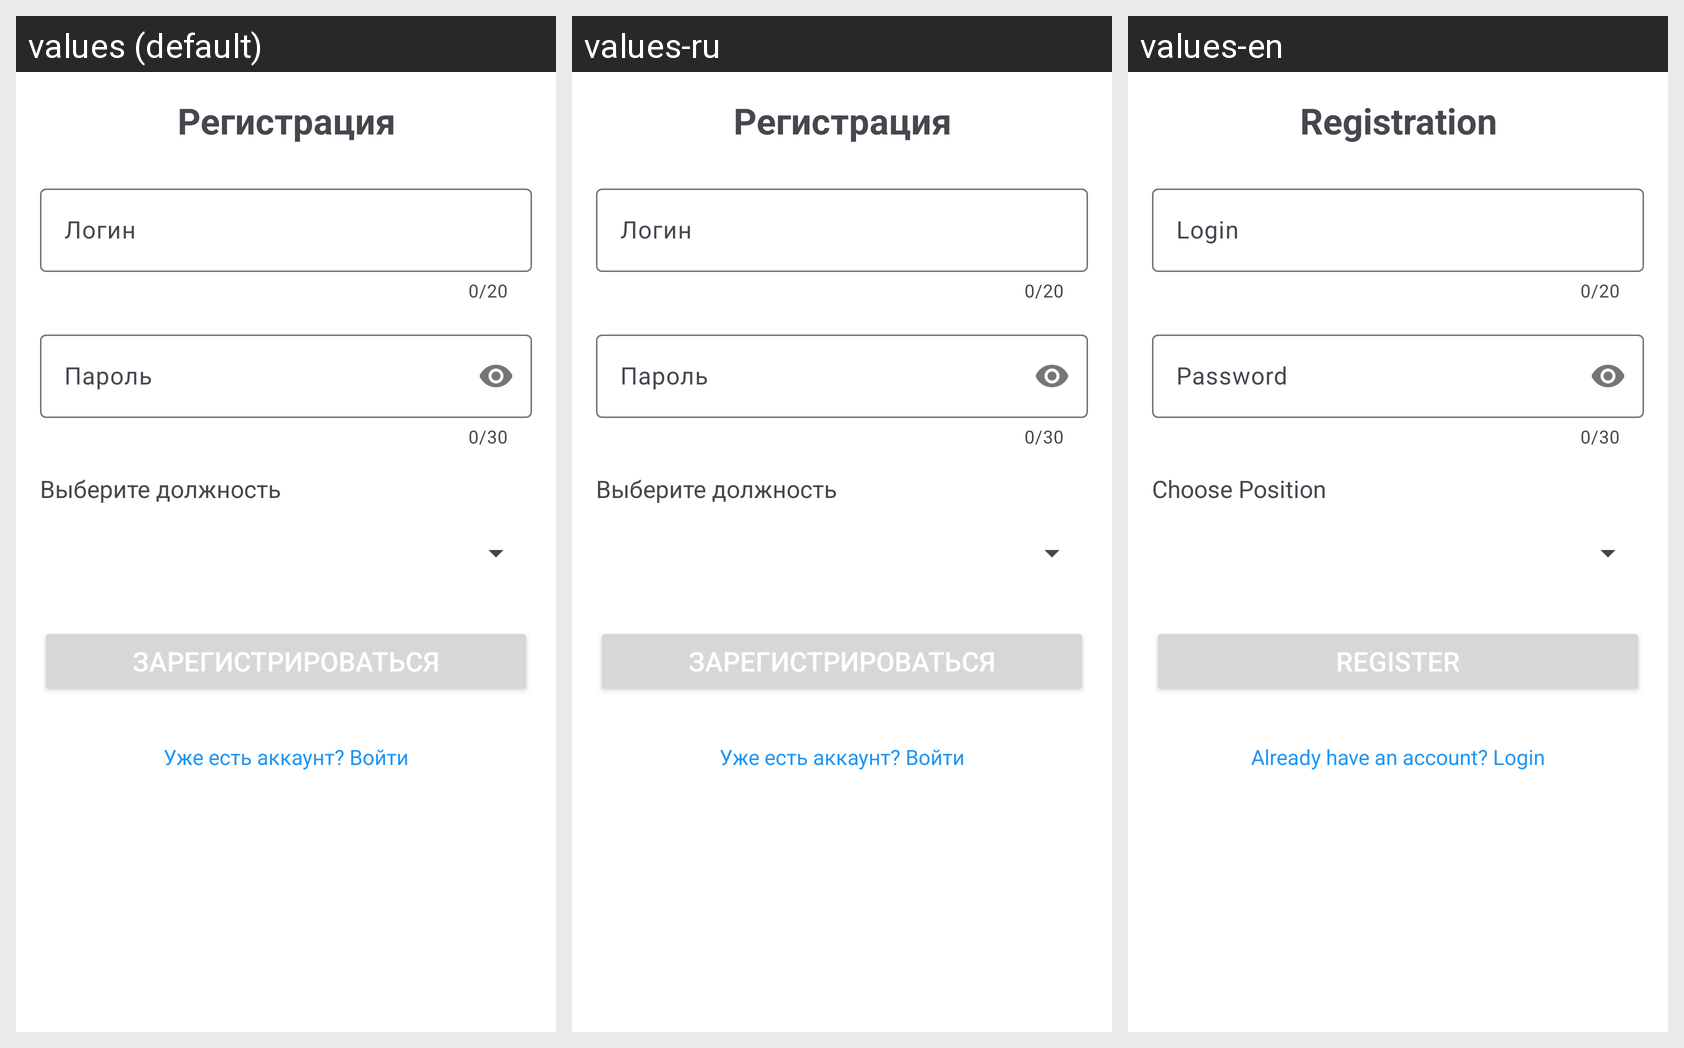

For this localized Android screen grid, give each drawn string resource with its value in every locale shown.
Android screen res/layout/activity_registration.xml rendered under 3 locales, left to right: values (default), values-ru, values-en. Device: Nexus 5 (rendered at 1080×1920; each locale shown at half size, 540×960, under a caption strip naming it); theme Theme.First_Aid.
Strings drawn on this screen, with the default value and each locale's value (text and hints the layout hard-codes, and strings that could not be matched under every locale, appear in the picture but are not listed):

registration
  values: Регистрация
  values-ru: Регистрация
  values-en: Registration

login
  values: Логин
  values-ru: Логин
  values-en: Login

password
  values: Пароль
  values-ru: Пароль
  values-en: Password

choose_position
  values: Выберите должность
  values-ru: Выберите должность  [not translated; the default value is used]
  values-en: Choose Position

register
  values: Зарегистрироваться
  values-ru: Зарегистрироваться
  values-en: Register

already_have_account_login
  values: Уже есть аккаунт? Войти
  values-ru: Уже есть аккаунт? Войти
  values-en: Already have an account? Login
